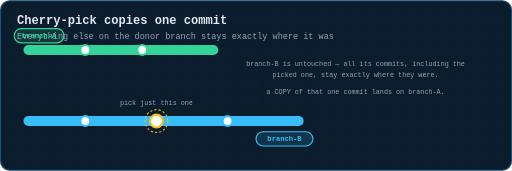
t = 0.00 s
t = 0.90 s: frame unchanged from t = 0.00 s, image omitted
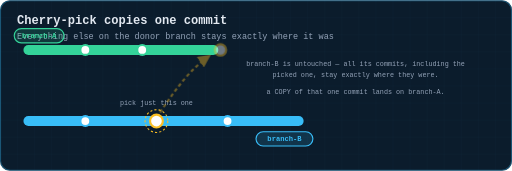
t = 1.98 s
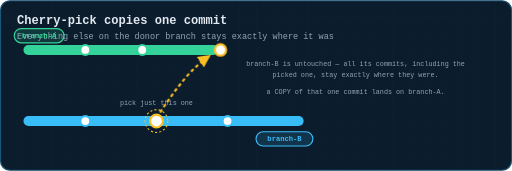
t = 3.39 s
t = 4.26 s: frame unchanged from t = 3.39 s, image omitted
t = 5.13 s: frame unchanged from t = 3.39 s, image omitted

The animated SVG that drew these frames (rendered in a browser with its animation timeline set to each time). Animation: 1 CSS @keyframes rule; one cycle of 6.00 s, repeats indefinitely.

<svg xmlns="http://www.w3.org/2000/svg" viewBox="0 0 720 240" width="720" height="240" role="img" aria-label="Animation: git cherry-pick copies a single commit from branch-B onto branch-A, leaving branch-B fully intact">
  <title>Cherry-pick copies one commit</title>
  <defs>
    <pattern id="g" width="24" height="24" patternUnits="userSpaceOnUse">
      <path d="M24 0H0V24" fill="none" stroke="#38bdf8" stroke-width="0.5" opacity="0.09"/>
    </pattern>
    <marker id="ar" viewBox="0 0 10 10" refX="9" refY="5" markerWidth="6" markerHeight="6" orient="auto-start-reverse"><path d="M0 0 L10 5 L0 10 z" fill="#38bdf8"/></marker>
    <marker id="ara" viewBox="0 0 10 10" refX="9" refY="5" markerWidth="6" markerHeight="6" orient="auto-start-reverse"><path d="M0 0 L10 5 L0 10 z" fill="#fbbf24"/></marker>
    <marker id="arg" viewBox="0 0 10 10" refX="9" refY="5" markerWidth="6" markerHeight="6" orient="auto-start-reverse"><path d="M0 0 L10 5 L0 10 z" fill="#34d399"/></marker>
    <marker id="arr" viewBox="0 0 10 10" refX="9" refY="5" markerWidth="6" markerHeight="6" orient="auto-start-reverse"><path d="M0 0 L10 5 L0 10 z" fill="#fb7185"/></marker>
    <marker id="arv" viewBox="0 0 10 10" refX="9" refY="5" markerWidth="6" markerHeight="6" orient="auto-start-reverse"><path d="M0 0 L10 5 L0 10 z" fill="#c084fc"/></marker>
  </defs>
  <style>
  text{font-family:ui-monospace, SFMono-Regular, Menlo, Consolas, 'Liberation Mono', monospace;dominant-baseline:middle}
  .title{fill:#e2e8f0;font-size:17px;font-weight:700;dominant-baseline:auto}
  .sub{fill:#94a3b8;font-size:12px;dominant-baseline:auto}
  .lbl{fill:#94a3b8;font-size:11px;text-anchor:middle}
  .lbl-l{fill:#94a3b8;font-size:11px}
  .val{fill:#e2e8f0;font-size:13px;text-anchor:middle;font-weight:600}
  .tiny{fill:#94a3b8;font-size:9.5px;text-anchor:middle}
  .step{fill:#fbbf24;font-size:12px;font-weight:700}
  .road{stroke-linecap:round;fill:none}
  .dot{fill:#fff;stroke-width:3}
  .tag{font-size:10px;font-weight:700;text-anchor:middle}
  
  .copy{opacity:0;animation:cp 6s infinite}
  @keyframes cp{0%{opacity:0}30%{opacity:0}42%{opacity:1}100%{opacity:1}}

  </style>
  <rect x="0" y="0" width="720" height="240" rx="14" fill="#0b1c2c"/>
  <rect x="0" y="0" width="720" height="240" rx="14" fill="url(#g)"/>
  <rect x="0.75" y="0.75" width="718.5" height="238.5" rx="13.5" fill="none" stroke="#38bdf8" stroke-width="1.5" opacity="0.35"/>
  <text class="title" x="24" y="34">Cherry-pick copies one commit</text>
  <text class="sub" x="24" y="54">Everything else on the donor branch stays exactly where it was</text>
<path class="road" d="M40,170 L420,170" stroke="#38bdf8" stroke-width="14"/>
<circle class="dot" cx="120" cy="170" r="7" stroke="#38bdf8" stroke-width="3"/>
<circle class="dot" cx="220" cy="170" r="9" stroke="#fbbf24" stroke-width="3"/>
<circle class="dot" cx="320" cy="170" r="7" stroke="#38bdf8" stroke-width="3"/>
<rect x="360" y="185" width="80" height="20" rx="10.0" fill="#38bdf8" fill-opacity="0.15" stroke="#38bdf8" stroke-width="1.6"/><text class="tag" x="400.0" y="196.0" fill="#38bdf8">branch-B</text>
<circle cx="220" cy="170" r="16" fill="none" stroke="#fbbf24" stroke-width="1.5" stroke-dasharray="3,3"/>
<text class="tiny" x="220" y="145" fill="#fbbf24" text-anchor="middle" >pick just this one</text>
<path class="road" d="M40,70 L300,70" stroke="#34d399" stroke-width="14"/>
<circle class="dot" cx="120" cy="70" r="7" stroke="#34d399" stroke-width="3"/>
<circle class="dot" cx="200" cy="70" r="7" stroke="#34d399" stroke-width="3"/>
<rect x="20" y="40" width="70" height="20" rx="10.0" fill="#34d399" fill-opacity="0.15" stroke="#34d399" stroke-width="1.6"/><text class="tag" x="55.0" y="51.0" fill="#34d399">branch-A</text>
<g id="copy" class="copy">
<path d="M225,158 C 250,120 270,95 295,78" fill="none" stroke="#fbbf24" stroke-width="3" stroke-dasharray="5,4" marker-end="url(#ara)"/>
<circle class="dot" cx="310" cy="70" r="8" stroke="#fbbf24" stroke-width="3"/>
</g>
<text class="tiny" x="500" y="90" >branch-B is untouched — all its commits, including the</text>
<text class="tiny" x="500" y="106" >picked one, stay exactly where they were.</text>
<text class="tiny" x="500" y="130" fill="#fbbf24" >a COPY of that one commit lands on branch-A.</text></svg>
